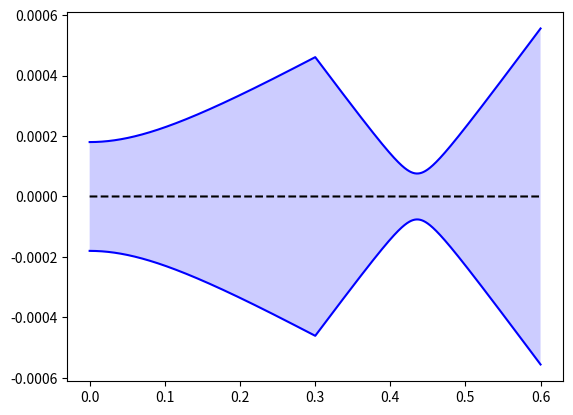

Python code for this plot:
# -*- coding: utf-8 -*-
"""
Created on Fri Aug 18 15:35:46 2020

@author: Benjamin
"""


import numpy as np
import matplotlib.pyplot as plt

def waist_angle_from_q_f(q_f, index, wavelength):
    # Calculate new waist and angle from q_f
    q_f_inverse = 1 / q_f
    radius = 1 / q_f_inverse.real 
    waist = np.sqrt(- wavelength / (q_f_inverse.imag * np.pi * index))
    angle = np.arctan(waist / radius)
    return waist, angle
    
    
def q_i_from_waist(waist, angle, index, wavelength):
    # Calculate q_f from waist
    radius = waist / np.tan(angle) # Radius of curvature using sohcahtoa
    q_i_inverse = 1 / radius - 1j * (wavelength)/(index * np.pi * waist**2)
    return 1 / q_i_inverse


def q_f_from_matrix(q_i, matrix):
    # Extracts matrix elements and calculates q_f
    A = matrix[0, 0]
    B = matrix[0, 1]
    C = matrix[1, 0]
    D = matrix[1, 1]
    q_f = (A * q_i + B) / (C * q_i + D)
    return q_f

# Define initial variables 
wavelength = 8e-7
waist_0 = 180e-6 # initial beam waist
angle_0 = 0 # initial half apex angle of beam
index = 1 # refractive index of free space
theta = 0 # half apex angle of beam

# Define distance range over 300mm total
z = np.linspace(start = 0, stop = 0.6, num = 3001)
# Ensure all values are to 4dp
z = np.round(z, 4)

# Calculate rayleigh length
z_r = (np.pi * index * (waist_0)**2) / wavelength

# Initial complex beam parameter
q_i = z[0] + z_r * 1j

# Take distance to be the last value within z
distance = z[-1]

# Define beam waist to be an empty array with same length as z
waist = np.zeros(len(z))
# The first beam waist must be waist_0
waist[0] = waist_0

# Define beam waist to be an empty array with same length as z
angle = np.zeros(len(z))
# The first beam waist must be waist_0
angle[0] = angle_0

# Define z position of thin lens
lens_z = 0.3

# Define focal length of lens
f = 100e-3 # 100mm

# Define step to be z[1] - z[0] (arbitrary, all steps are uniform)
step = z[1] - z[0]

# Define first matrix of free space
matrix_1 = np.array([[1, step], [0, 1]]) # ABCD matrix for free space prop.

# Define matrix of thin lens
matrix_2 = np.array([[1, 0], [-1/f, 1]])

matrix_3 = np.array([[1, step], [0, 1]])

matrix_init = np.identity(2)

# Iterate through waist to calculate its value in each z
for i in range(len(z)):

        
    # Dont need to calculate new parameters if at end of loop
    if i == max(range(len(z))):
        continue

    # update current position, waist, angle
    current_z = z[i]
    current_waist = waist[i]
    current_angle = angle[i]

    # calculate new matrix
    if i == 0:
        current_matrix = np.dot(matrix_1, matrix_init)
    elif current_z < lens_z:
        current_matrix = np.dot(matrix_1, current_matrix)
    elif current_z == lens_z:
        current_matrix = np.dot(matrix_2, current_matrix)
    elif current_z > lens_z:
        current_matrix = np.dot(matrix_3, current_matrix)
    else:
        raise ValueError('A very specific bad thing happened.')
    
    # q_i is based on current position
    q_i = q_i_from_waist(waist = waist_0, 
                       angle = angle_0,
                       index = index,
                       wavelength = wavelength)

    q_f = q_f_from_matrix(q_i, current_matrix)

    new_waist, new_angle = waist_angle_from_q_f(q_f, index, wavelength)

    # Write new waist and angle
    waist[i+1] = new_waist
    angle[i+1] = new_angle

    
plt.plot(z, np.zeros(len(z)), 'k--')
plt.plot(z, waist, 'b-')
plt.plot(z, -waist, 'b-')
plt.fill_between(z, waist, -waist, facecolor='blue', alpha=0.2)

plt.show()
    